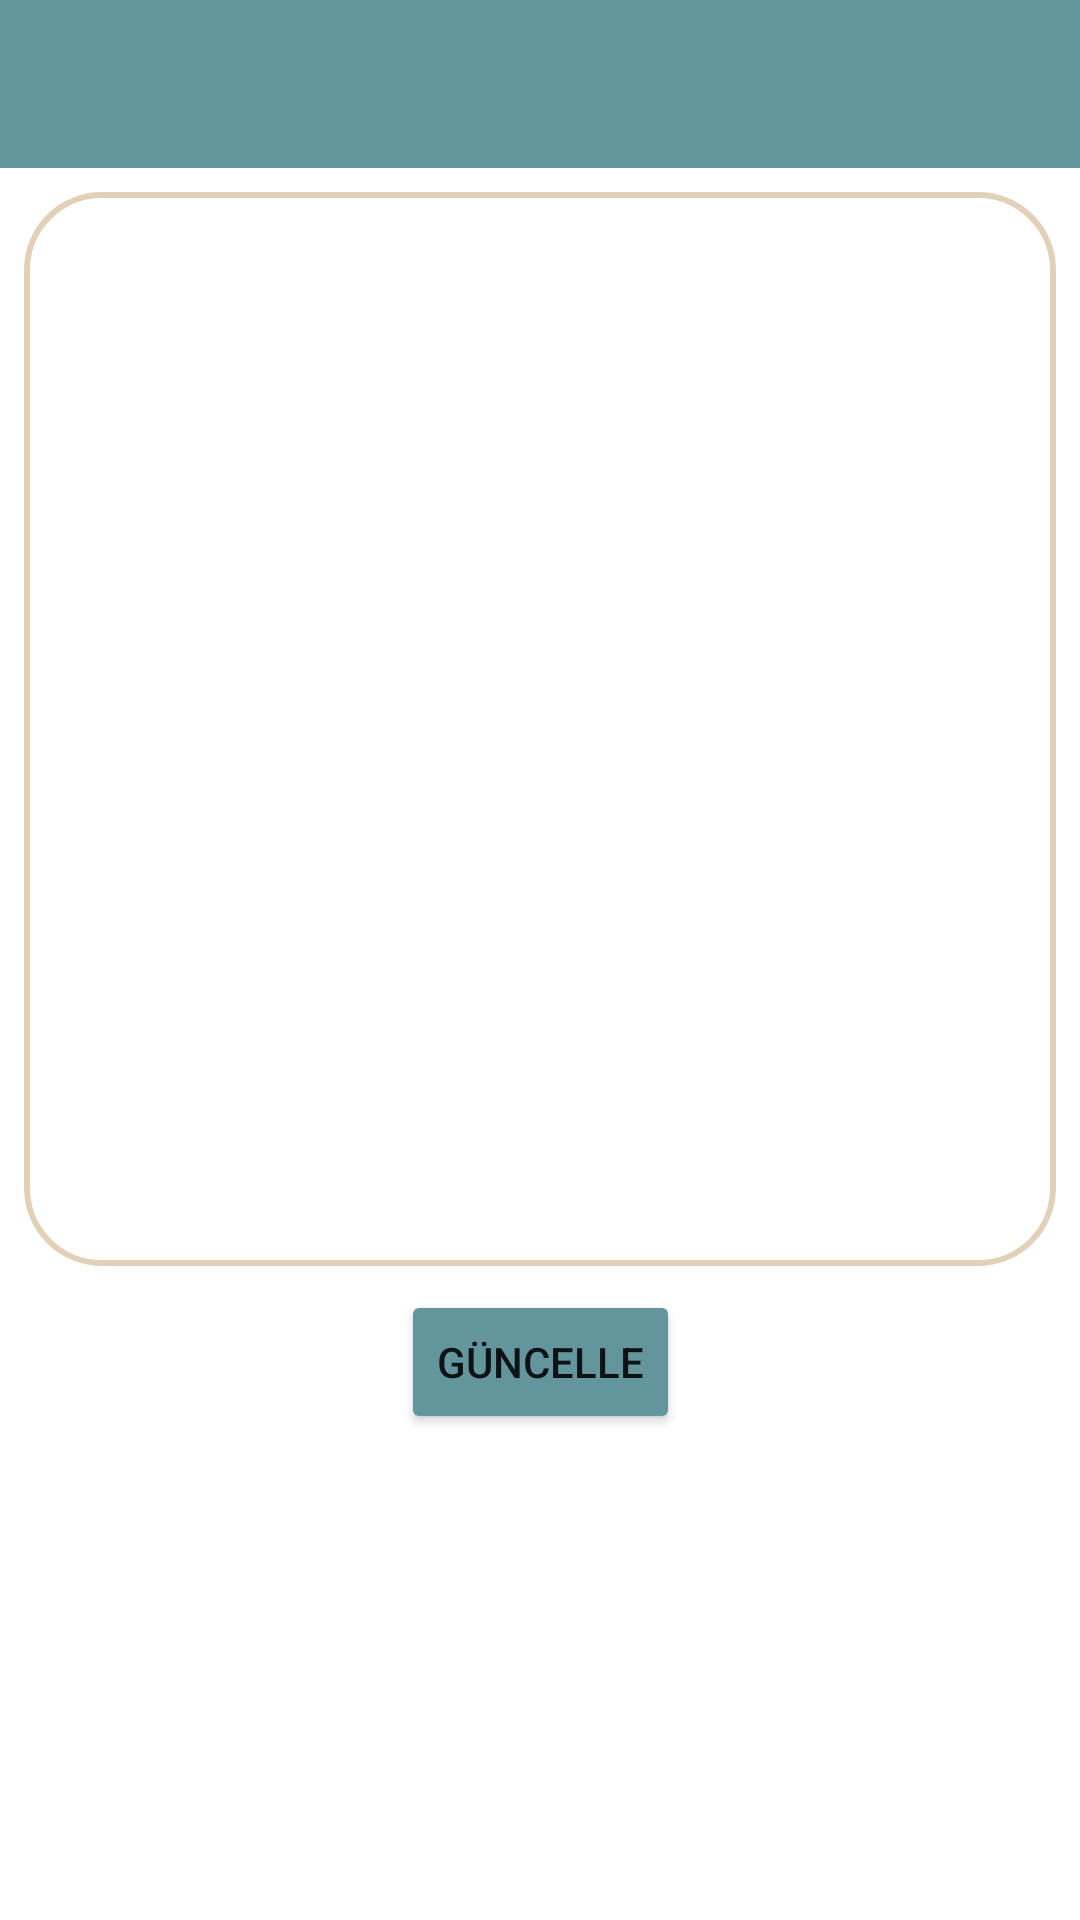

Reconstruct the res/layout file that produces this screen, plus the resources it refers to.
<!-- AndroidManifest.xml: application theme Theme.ToDoUygulamasi -->
<!-- res/layout/activity_detay.xml -->
<?xml version="1.0" encoding="utf-8"?>
<androidx.constraintlayout.widget.ConstraintLayout xmlns:android="http://schemas.android.com/apk/res/android"
    xmlns:app="http://schemas.android.com/apk/res-auto"
    xmlns:tools="http://schemas.android.com/tools"
    android:layout_width="match_parent"
    android:layout_height="match_parent"
    tools:context=".DetayActivity">

    <com.google.android.material.textfield.TextInputLayout
        android:layout_width="match_parent"
        app:boxStrokeColor="@color/white"
        android:layout_height="0dp"
        android:layout_marginStart="8dp"
        android:layout_marginLeft="8dp"
        android:layout_marginTop="8dp"
        android:layout_marginEnd="8dp"
        android:layout_marginRight="8dp"
        android:layout_marginBottom="8dp"
        android:background="@drawable/rounded_corner"
        app:boxStrokeWidth="0dp"
        app:layout_constraintBottom_toTopOf="@+id/buttonGuncelle"
        app:layout_constraintEnd_toEndOf="parent"
        app:layout_constraintStart_toStartOf="parent"
        app:layout_constraintTop_toBottomOf="@+id/toolbarDetayActivity">

        <com.google.android.material.textfield.TextInputEditText
            android:id="@+id/editTextYapilacakIs"
            android:layout_width="match_parent"
            android:layout_height="wrap_content"
            android:layout_margin="10dp"
            android:background="@color/white"
            android:textColor="@color/black"
            android:textColorHint="@color/c"
            android:textCursorDrawable="@null"
            android:textSize="20sp" />
    </com.google.android.material.textfield.TextInputLayout>

    <androidx.appcompat.widget.Toolbar
        android:id="@+id/toolbarDetayActivity"
        android:layout_width="match_parent"
        android:layout_height="wrap_content"
        android:background="@color/d"
        android:minHeight="?attr/actionBarSize"
        android:theme="?attr/actionBarTheme"
        app:layout_constraintEnd_toEndOf="parent"
        app:layout_constraintStart_toStartOf="parent"
        app:layout_constraintTop_toTopOf="parent" />

    <Button
        android:id="@+id/buttonGuncelle"
        android:layout_width="wrap_content"
        android:layout_height="wrap_content"
        android:layout_marginTop="430dp"
        android:text="Güncelle"
        app:backgroundTint="@color/d"
        app:layout_constraintEnd_toEndOf="parent"
        app:layout_constraintHorizontal_bias="0.5"
        app:layout_constraintStart_toStartOf="parent"
        app:layout_constraintTop_toTopOf="parent" />
</androidx.constraintlayout.widget.ConstraintLayout>
<!-- resources referenced by this layout -->
<resources>
  <color name="black">#FF000000</color>
  <item name="c" type="color">#c19277</item>
  <item name="d" type="color">#62959c</item>
  <color name="white">#FFFFFFFF</color>
  <!-- drawable rounded_corner (drawable) -->
  <shape xmlns:android="http://schemas.android.com/apk/res/android">
  
      <solid android:color="#ffff" />
      <stroke
          android:width="2dp"
          android:color="#e3d0b9" />
  
      <corners
          android:radius="25dp" />
  </shape>
  <style name="Theme.ToDoUygulamasi" parent="Theme.MaterialComponents.DayNight.DarkActionBar">
          
          <item name="colorPrimary">@color/c</item>
          <item name="colorPrimaryVariant">@color/b</item>
          <item name="colorOnPrimary">@color/white</item>
          
          <item name="colorSecondary">@color/teal_200</item>
          <item name="colorSecondaryVariant">@color/teal_700</item>
          <item name="colorOnSecondary">@color/black</item>
          
          <item name="android:statusBarColor" tools:targetApi="l">#527C82</item>
          
          <item name="windowNoTitle">true</item>
          <item name="windowActionBar">false</item>
      </style>
  <item name="b" type="color">#e1bc91</item>
  <color name="teal_200">#FF03DAC5</color>
  <color name="teal_700">#FF018786</color>
</resources>
